Run: headless pygame with SDL's dummy video driver; simulated clock (each Clock.tick advances the game by its frame time, no real sleeping); random seed 0; keys injected as events and as key.get_pressed() state; no mouse input.
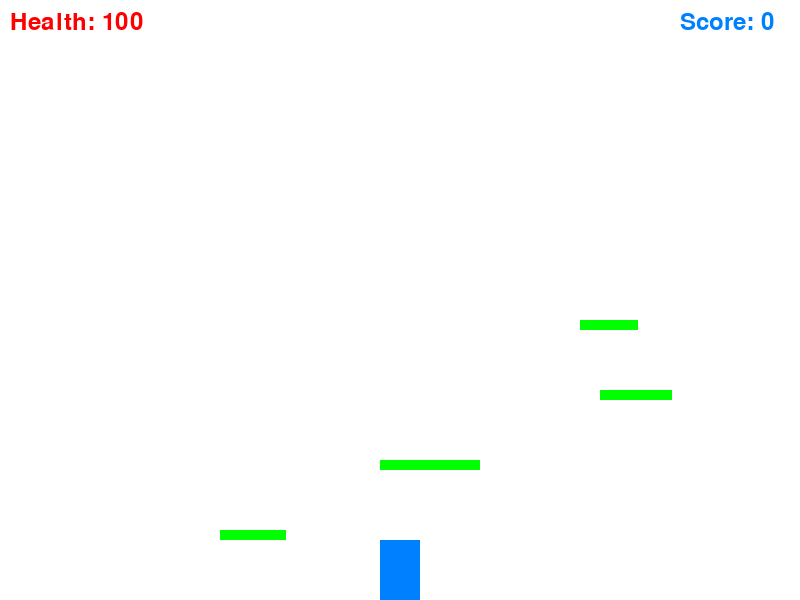
Frame 1 of 4 · flips 1–60 · no input
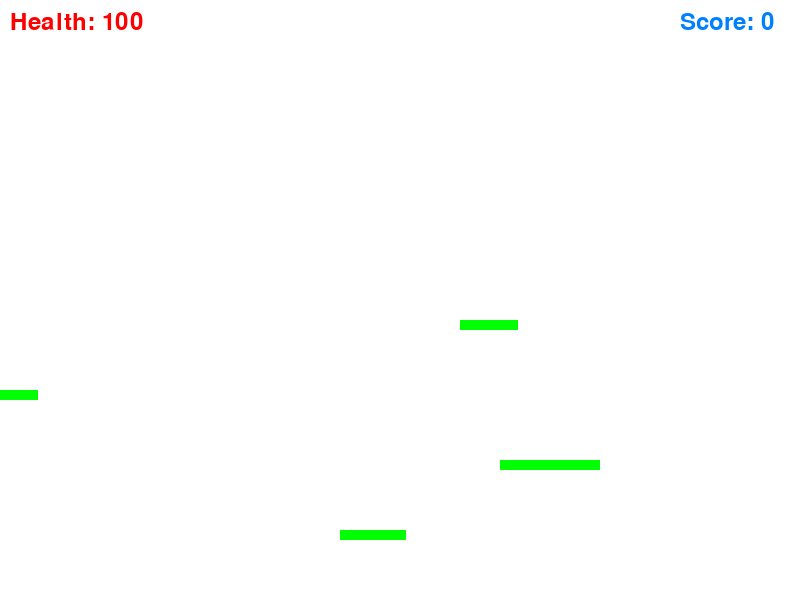
Frame 2 of 4 · flips 61–180 · tapped SPACE, RETURN · held RIGHT (→), D
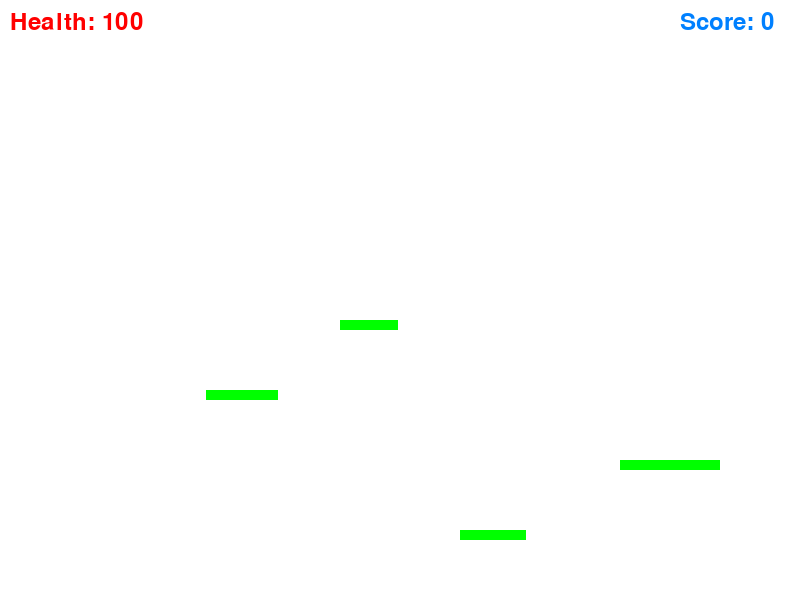
Frame 3 of 4 · flips 181–300 · held DOWN (↓), S
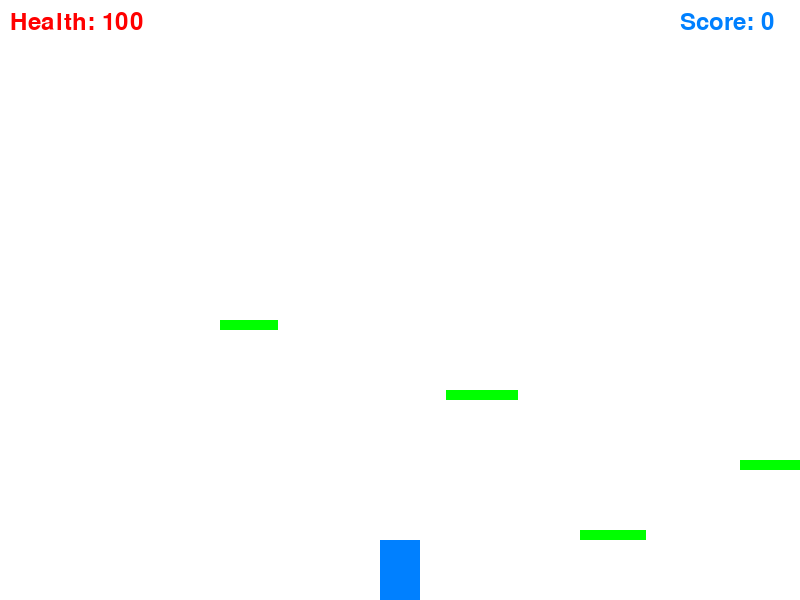
Frame 4 of 4 · flips 301–420 · held LEFT (←), A, UP (↑), W

The pygame program that drew these frames:


import pygame
import sys
import random

# Initialization
pygame.init()
SCREEN_WIDTH = 800
SCREEN_HEIGHT = 600
screen = pygame.display.set_mode((SCREEN_WIDTH, SCREEN_HEIGHT))
pygame.display.set_caption('AiPi Ascend')
clock = pygame.time.Clock()
FPS = 60

# Colors
WHITE = (255, 255, 255)
BLUE = (0, 128, 255)
RED = (255, 0, 0)
GREEN = (0, 255, 0)

# Fonts
font = pygame.font.SysFont(None, 36)

score = 0

def display_score():
    score_display = font.render(f"Score: {score}", True, BLUE)
    screen.blit(score_display, (SCREEN_WIDTH - 120, 10))

def display_health(health):
    health_display = font.render(f"Health: {health}", True, RED)
    screen.blit(health_display, (10, 10))

# Player mechanics
class Player(pygame.sprite.Sprite):
    def __init__(self):
        super().__init__()
        self.image = pygame.Surface((40, 60))
        self.image.fill(BLUE)
        self.rect = self.image.get_rect()
        self.rect.center = (SCREEN_WIDTH // 2, SCREEN_HEIGHT - 60)
        self.velocity = [0, 0]
        self.gravity = 1
        self.jump_strength = -15
        self.on_ground = False
        self.health = 100

    def move(self, keys):
        if keys[pygame.K_LEFT]:
            self.velocity[0] = -5
        elif keys[pygame.K_RIGHT]:
            self.velocity[0] = 5
        else:
            self.velocity[0] = 0

        if self.on_ground and keys[pygame.K_UP]:
            self.velocity[1] = self.jump_strength

    def update(self):
        self.velocity[1] += self.gravity
        self.rect.x += self.velocity[0]
        self.rect.y += self.velocity[1]

        # Temporary floor collision
        if self.rect.bottom > SCREEN_HEIGHT:
            self.rect.bottom = SCREEN_HEIGHT
            self.velocity[1] = 0
            self.on_ground = True
        else:
            self.on_ground = False

# Platforms

# Platforms
class Platform(pygame.sprite.Sprite):
    
    def __init__(self, x, y, width, height):
        super().__init__()
        self.image = pygame.Surface((width, height))
        self.image.fill(GREEN)
        self.rect = self.image.get_rect()
        self.rect.x = x
        self.rect.y = y
        self.speed = random.choice([-2, -1, 1, 2])  # Platforms can move horizontally in both directions

        super().__init__()
        self.image = pygame.Surface((width, height))
        self.image.fill(GREEN)
        self.speed = random.choice([-2, -1, 0, 1, 2])  # Platforms can have horizontal movement
        self.rect = self.image.get_rect()
        self.rect.x = x
        self.rect.y = y
        self.speed = random.choice([-2, -1, 0, 1, 2])  # Platforms can have horizontal movement

    def update(self):
        self.rect.x += self.speed
        # Wrap around the screen
        if self.rect.right < 0:
            self.rect.left = SCREEN_WIDTH
        elif self.rect.left > SCREEN_WIDTH:
            self.rect.right = 0

    
    def __init__(self, x, y, width, height):
        super().__init__()
        self.image = pygame.Surface((width, height))
        self.image.fill(GREEN)
        self.rect = self.image.get_rect()
        self.rect.x = x
        self.rect.y = y
        self.speed = random.choice([-2, -1, 1, 2])  # Platforms can move horizontally in both directions

        super().__init__()
        self.image = pygame.Surface((width, height))
        self.image.fill(GREEN)
        self.speed = random.choice([-2, -1, 0, 1, 2])  # Platforms can have horizontal movement
        self.rect = self.image.get_rect()
        self.rect.x = x
        self.rect.y = y

player = Player()
platforms = pygame.sprite.Group()
all_sprites = pygame.sprite.Group()
bullets = pygame.sprite.Group()
all_sprites.add(player)

# Create initial platforms
for i in range(5):
    p = Platform(i * (SCREEN_WIDTH // 5), SCREEN_HEIGHT - (i * 70), random.randint(50, 100), 10)
    platforms.add(p)
    all_sprites.add(p)

def game_loop():
    global score
    run_game = True
    while run_game:
        for event in pygame.event.get():
            if event.type == pygame.QUIT:
                pygame.quit()
                sys.exit()
        
        keys = pygame.key.get_pressed()
        player.move(keys)
        
        # Update game state
        all_sprites.update()
        platform_collision = pygame.sprite.spritecollide(player, platforms, False)
        if platform_collision:
            player.rect.bottom = platform_collision[0].rect.top
            player.on_ground = True
            player.velocity[1] = 0
        else:
            player.on_ground = False
        
        # Render game state
        screen.fill(WHITE)
        display_score()
        all_sprites.draw(screen)
        display_health(player.health)
        bullets.draw(screen)
        
        pygame.display.flip()
        
        
        # Increase score when climbing upwards
        if player.velocity[1] < 0:
            score += 1

            score += 1
        
        clock.tick(FPS)

# Start the game loop
game_loop()
